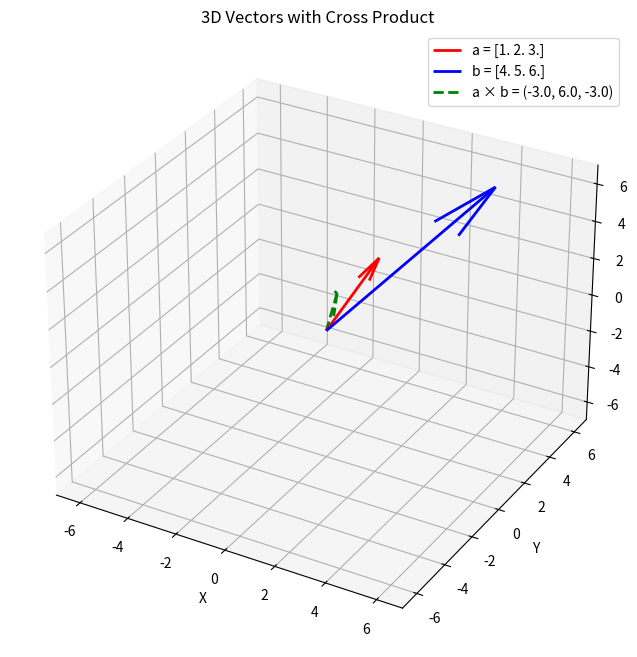

Source code (Python):
import numpy as np
import matplotlib.pyplot as plt
from mpl_toolkits.mplot3d import Axes3D


def dot_product(a, b):
    """Compute dot product from scratch."""
    result = 0.0
    for ai, bi in zip(a, b):
        result += ai * bi
    return result


def cross_product(a, b):
    """Compute cross product from scratch."""
    if len(a) != 3 or len(b) != 3:
        raise ValueError("Cross product defined only in R^3")
    return np.array([
        a[1] * b[2] - a[2] * b[1],
        a[2] * b[0] - a[0] * b[2],
        a[0] * b[1] - a[1] * b[0]
    ])


def outer_product(a, b):
    """Compute outer product from scratch."""
    m, n = len(a), len(b)
    result = np.zeros((m, n))
    for i in range(m):
        for j in range(n):
            result[i, j] = a[i] * b[j]
    return result


def vector_projection(a, b):
    """Project a onto b."""
    b_dot_b = dot_product(b, b)
    if b_dot_b == 0:
        raise ValueError("Cannot project onto zero vector")
    scalar = dot_product(a, b) / b_dot_b
    return np.array([scalar * bi for bi in b])


def vector_rejection(a, b):
    """Component of a orthogonal to b."""
    proj = vector_projection(a, b)
    return np.array([ai - pi for ai, pi in zip(a, proj)])


def vector_norm(v):
    """Compute Euclidean norm from scratch."""
    return np.sqrt(dot_product(v, v))


def cosine_similarity(a, b):
    """Cosine of angle between a and b."""
    return dot_product(a, b) / (vector_norm(a) * vector_norm(b))


def visualize_2d(a, b, title="Vectors in 2D"):
    """Visualize two vectors in 2D."""
    fig, ax = plt.subplots(figsize=(8, 6))
    origin = np.zeros(2)

    ax.quiver(*origin, *a, angles='xy', scale_units='xy', scale=1,
              color='r', label=f'a = {a}', width=0.05)
    ax.quiver(*origin, *b, angles='xy', scale_units='xy', scale=1,
              color='b', label=f'b = {b}', width=0.05)

    proj = vector_projection(a, b)
    ax.quiver(*origin, *proj, angles='xy', scale_units='xy', scale=1,
              color='g', linestyle='dashed', label=f'proj_b a = ({proj[0]:.2f}, {proj[1]:.2f})',
              width=0.03, alpha=0.7)

    ax.set_xlim(-1, max(a[0], b[0], 1) + 1)
    ax.set_ylim(-1, max(a[1], b[1], 1) + 1)
    ax.set_xlabel('x')
    ax.set_ylabel('y')
    ax.set_title(title)
    ax.grid(True, alpha=0.3)
    ax.legend()
    ax.set_aspect('equal')
    plt.show()


def visualize_3d(a, b, title="Vectors in 3D"):
    """Visualize two vectors in 3D."""
    fig = plt.figure(figsize=(10, 8))
    ax = fig.add_subplot(111, projection='3d')
    origin = np.zeros(3)

    ax.quiver(*origin, *a, color='r', label=f'a = {a}', linewidth=2)
    ax.quiver(*origin, *b, color='b', label=f'b = {b}', linewidth=2)

    cross = cross_product(a, b)
    ax.quiver(*origin, *cross, color='g', label=f'a × b = ({cross[0]:.1f}, {cross[1]:.1f}, {cross[2]:.1f})',
              linewidth=2, linestyle='dashed')

    max_val = max(np.abs(a).max(), np.abs(b).max(), np.abs(cross).max()) + 1
    ax.set_xlim([-max_val, max_val])
    ax.set_ylim([-max_val, max_val])
    ax.set_zlim([-max_val, max_val])
    ax.set_xlabel('X')
    ax.set_ylabel('Y')
    ax.set_zlabel('Z')
    ax.set_title(title)
    ax.legend()
    plt.show()


def main():
    print("=" * 60)
    print("VECTOR OPERATIONS - Scratch Implementation")
    print("=" * 60)

    a = np.array([1.0, 2.0, 3.0])
    b = np.array([4.0, 5.0, 6.0])

    print(f"\na = {a}")
    print(f"b = {b}")

    dot_scratch = dot_product(a, b)
    dot_numpy = np.dot(a, b)
    print(f"\nDot product (scratch): {dot_scratch}")
    print(f"Dot product (numpy):   {dot_numpy}")
    assert abs(dot_scratch - dot_numpy) < 1e-10

    cross_scratch = cross_product(a, b)
    cross_numpy = np.cross(a, b)
    print(f"\nCross product (scratch): {cross_scratch}")
    print(f"Cross product (numpy):   {cross_numpy}")
    assert np.allclose(cross_scratch, cross_numpy)

    outer_scratch = outer_product(a, b)
    outer_numpy = np.outer(a, b)
    print(f"\nOuter product (scratch):\n{outer_scratch}")
    print(f"Outer product (numpy):\n{outer_numpy}")
    assert np.allclose(outer_scratch, outer_numpy)

    proj = vector_projection(a, b)
    print(f"\nProjection of a onto b: {proj}")

    rej = vector_rejection(a, b)
    print(f"Rejection of a from b: {rej}")

    check = np.allclose(proj + rej, a)
    print(f"proj + rej == a: {check}")
    assert check

    cos_sim = cosine_similarity(a, b)
    numpy_cos = np.dot(a, b) / (np.linalg.norm(a) * np.linalg.norm(b))
    print(f"\nCosine similarity: {cos_sim:.6f} (numpy: {numpy_cos:.6f})")
    assert abs(cos_sim - numpy_cos) < 1e-10

    a2d = np.array([2.0, 3.0])
    b2d = np.array([4.0, 1.0])
    proj_2d = vector_projection(a2d, b2d)
    rej_2d = vector_rejection(a2d, b2d)
    print(f"\n--- 2D Example ---")
    print(f"a = {a2d}, b = {b2d}")
    print(f"Projection: {proj_2d}")
    print(f"Rejection:  {rej_2d}")
    print(f"proj + rej == a: {np.allclose(proj_2d + rej_2d, a2d)}")

    cross_check = np.dot(cross_scratch, a)
    print(f"\nCross product · a: {cross_check} (should be 0)")
    cross_check2 = np.dot(cross_scratch, b)
    print(f"Cross product · b: {cross_check2} (should be 0)")

    print("\n" + "=" * 60)
    print("Geometric visualizations...")
    print("=" * 60)
    visualize_2d(a2d, b2d, "2D Vector Projection")
    visualize_3d(a, b, "3D Vectors with Cross Product")


if __name__ == "__main__":
    main()
